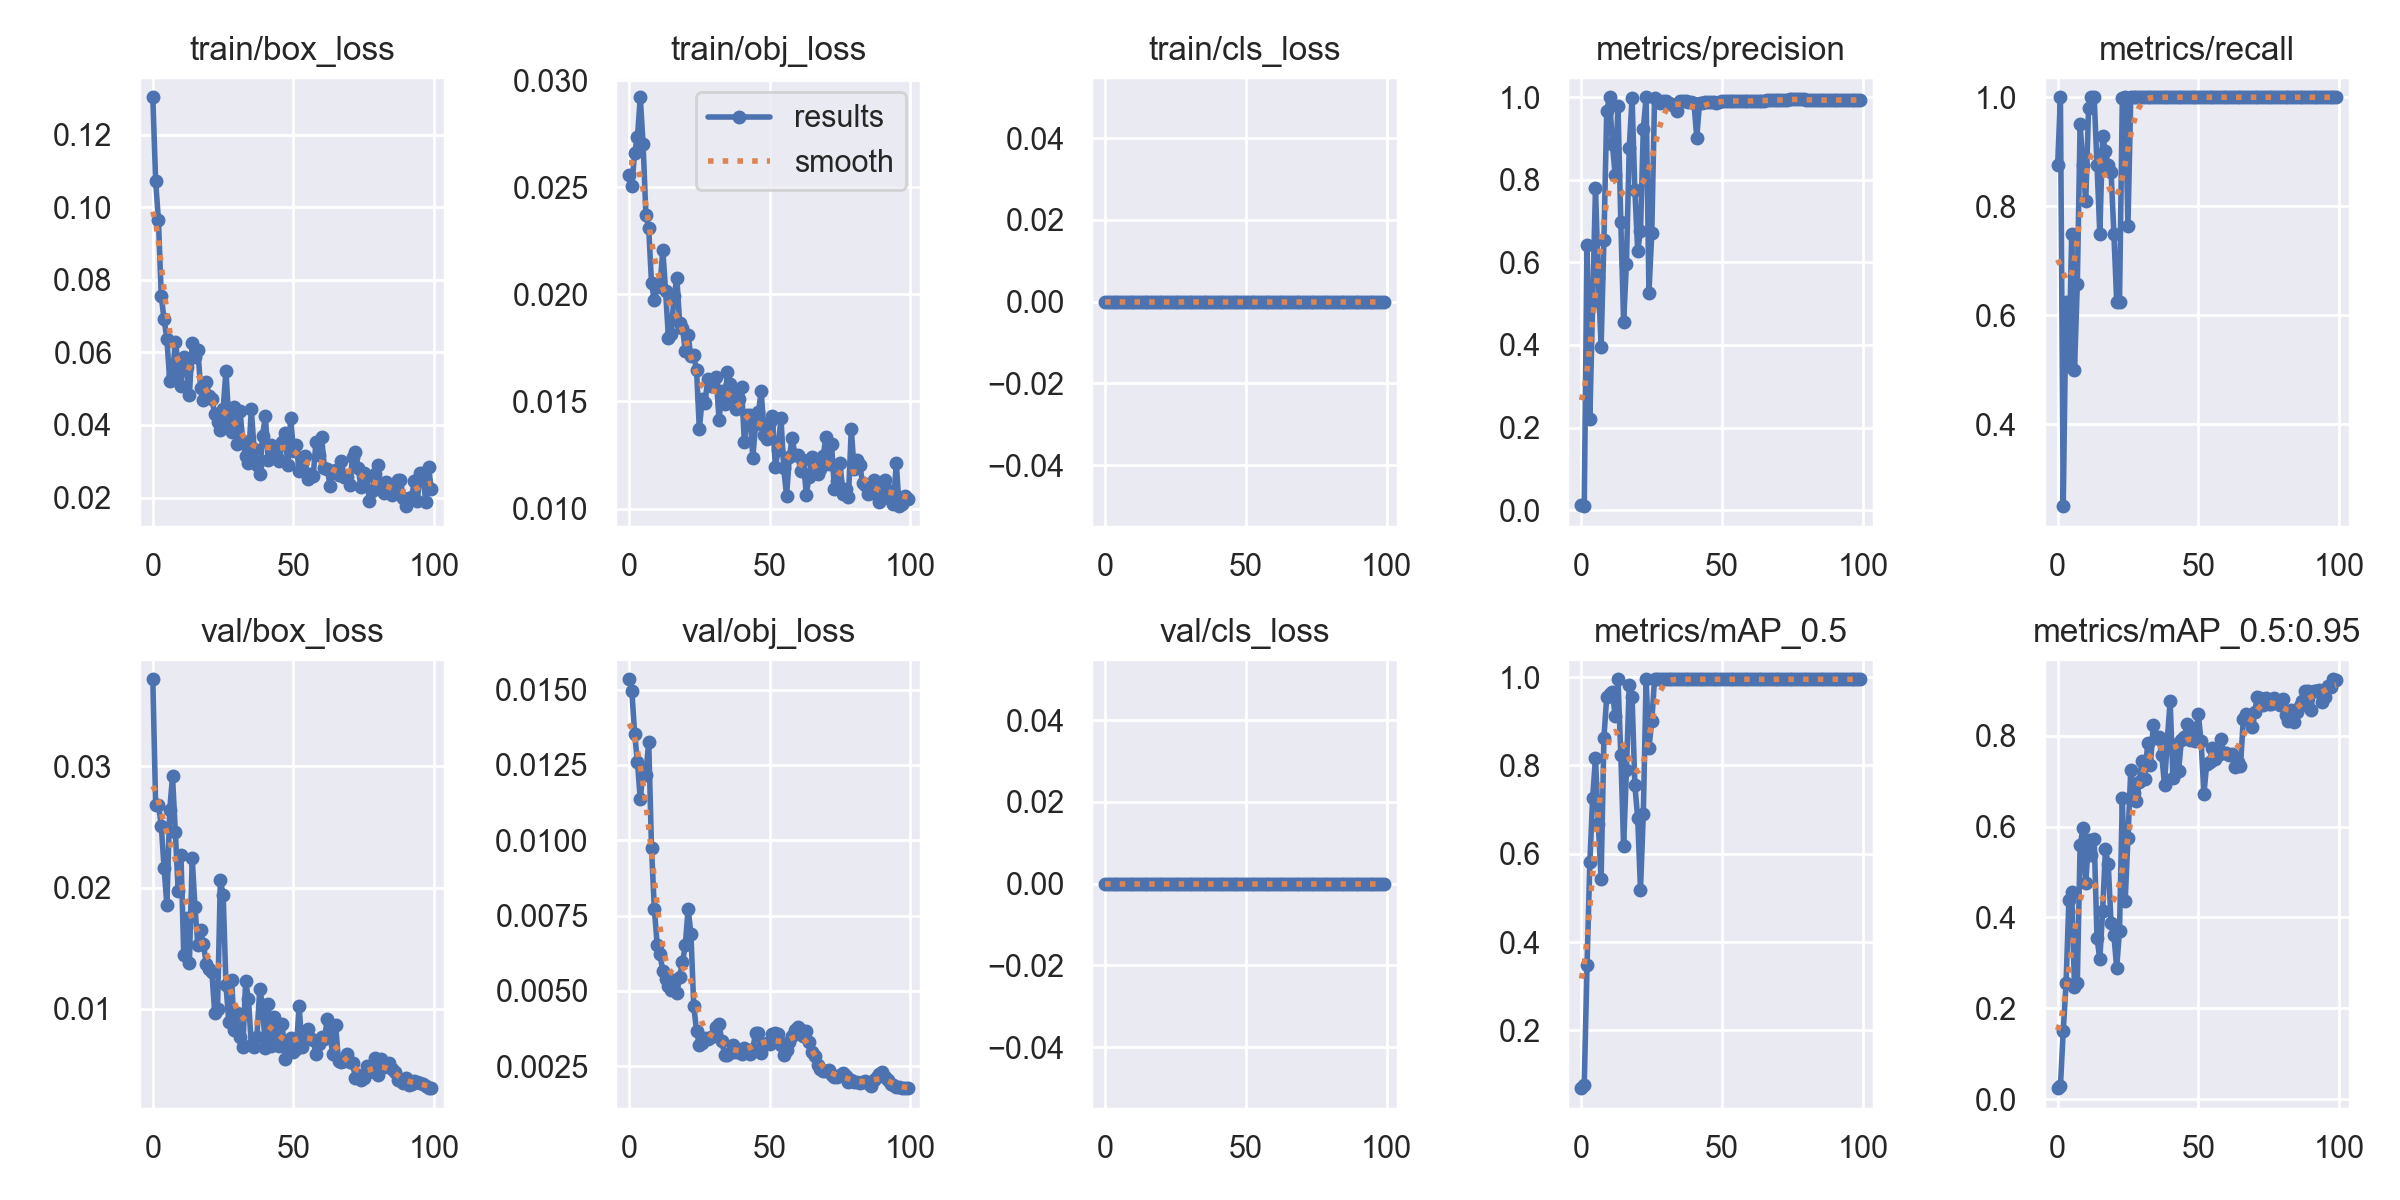

Source data for this figure (header and first rows):
epoch, train/box_loss, train/obj_loss, train/cls_loss, metrics/precision, metrics/recall, metrics/mAP_0.5, metrics/mAP_0.5:0.95, val/box_loss, val/obj_loss, val/cls_loss, x/lr0, x/lr1, x/lr2
0, 0.1303, 0.02555, 0, 0.01292, 0.875, 0.06938, 0.02456, 0.03717, 0.01535, 0, 0.0946, 0.0006, 0.0006
1, 0.1073, 0.02506, 0, 0.009647, 1, 0.07684, 0.02884, 0.0268, 0.01496, 0, 0.08829, 0.001287, 0.001287
2, 0.0964, 0.02661, 0, 0.6425, 0.25, 0.3486, 0.1509, 0.02681, 0.01354, 0, 0.08196, 0.00196, 0.00196
3, 0.0755, 0.02734, 0, 0.2216, 0.625, 0.5808, 0.2549, 0.02511, 0.0126, 0, 0.07562, 0.00262, 0.00262
4, 0.0691, 0.02919, 0, 0.5034, 0.5077, 0.7273, 0.4377, 0.02164, 0.01136, 0, 0.06926, 0.003265, 0.003265
5, 0.06374, 0.02701, 0, 0.7794, 0.75, 0.8166, 0.4561, 0.01852, 0.01231, 0, 0.0629, 0.003897, 0.003897
6, 0.05221, 0.02372, 0, 0.5647, 0.5, 0.6681, 0.2472, 0.02637, 0.01218, 0, 0.05652, 0.004515, 0.004515
7, 0.05384, 0.02309, 0, 0.3959, 0.6571, 0.5429, 0.2563, 0.02917, 0.01328, 0, 0.05012, 0.005119, 0.005119
8, 0.06297, 0.02052, 0, 0.6546, 0.9502, 0.8631, 0.5584, 0.02459, 0.009731, 0, 0.04371, 0.005709, 0.005709
9, 0.05703, 0.01972, 0, 0.9666, 0.875, 0.955, 0.5961, 0.01975, 0.007729, 0, 0.03728, 0.006285, 0.006285
10, 0.05069, 0.02044, 0, 1, 0.8097, 0.9623, 0.4756, 0.02272, 0.006538, 0, 0.03085, 0.006848, 0.006848
11, 0.05883, 0.02034, 0, 0.8866, 0.9798, 0.9672, 0.5704, 0.01443, 0.006212, 0, 0.0244, 0.007396, 0.007396
12, 0.05585, 0.02208, 0, 0.811, 1, 0.9117, 0.5364, 0.01745, 0.005651, 0, 0.01793, 0.007931, 0.007931
13, 0.04813, 0.02017, 0, 0.9785, 1, 0.995, 0.5727, 0.0138, 0.005379, 0, 0.01145, 0.008452, 0.008452
14, 0.06266, 0.01798, 0, 0.6982, 0.875, 0.8243, 0.3552, 0.0224, 0.00516, 0, 0.008614, 0.008614, 0.008614
15, 0.05872, 0.01817, 0, 0.4559, 0.75, 0.6175, 0.3083, 0.01836, 0.005012, 0, 0.008614, 0.008614, 0.008614
16, 0.06065, 0.0199, 0, 0.5971, 0.9287, 0.7891, 0.4144, 0.01525, 0.005355, 0, 0.008515, 0.008515, 0.008515
17, 0.05027, 0.02075, 0, 0.8779, 0.9008, 0.9817, 0.5497, 0.01649, 0.004922, 0, 0.008416, 0.008416, 0.008416
18, 0.04681, 0.01867, 0, 0.9985, 0.875, 0.955, 0.5168, 0.01531, 0.005468, 0, 0.008317, 0.008317, 0.008317
19, 0.05186, 0.01844, 0, 0.7753, 0.8637, 0.7554, 0.387, 0.0137, 0.005945, 0, 0.008218, 0.008218, 0.008218
20, 0.04789, 0.01736, 0, 0.6281, 0.75, 0.6812, 0.3608, 0.01327, 0.006506, 0, 0.008119, 0.008119, 0.008119
21, 0.04705, 0.01809, 0, 0.6759, 0.625, 0.519, 0.2893, 0.01301, 0.007725, 0, 0.00802, 0.00802, 0.00802
22, 0.04313, 0.0171, 0, 0.9236, 0.625, 0.6908, 0.3712, 0.00964, 0.006902, 0, 0.007921, 0.007921, 0.007921
23, 0.04095, 0.01714, 0, 1, 0.9993, 0.995, 0.6632, 0.009981, 0.00451, 0, 0.007822, 0.007822, 0.007822
24, 0.03857, 0.01647, 0, 0.5261, 1, 0.839, 0.4356, 0.02061, 0.003667, 0, 0.007723, 0.007723, 0.007723
25, 0.04434, 0.0137, 0, 0.6703, 0.7636, 0.9, 0.5739, 0.01942, 0.003192, 0, 0.007624, 0.007624, 0.007624
26, 0.05496, 0.01512, 0, 0.9977, 1, 0.995, 0.7245, 0.01197, 0.003269, 0, 0.007525, 0.007525, 0.007525
27, 0.04106, 0.01494, 0, 0.9931, 1, 0.995, 0.6729, 0.008934, 0.003427, 0, 0.007426, 0.007426, 0.007426
28, 0.03794, 0.01606, 0, 0.9858, 1, 0.995, 0.6566, 0.01239, 0.003409, 0, 0.007327, 0.007327, 0.007327
29, 0.04488, 0.01574, 0, 0.99, 1, 0.995, 0.6988, 0.008253, 0.003474, 0, 0.007228, 0.007228, 0.007228
30, 0.03485, 0.01582, 0, 0.9909, 1, 0.995, 0.7433, 0.009629, 0.003508, 0, 0.007129, 0.007129, 0.007129
31, 0.04382, 0.01614, 0, 0.9864, 1, 0.995, 0.7036, 0.007671, 0.00381, 0, 0.00703, 0.00703, 0.00703
32, 0.03546, 0.01413, 0, 0.9843, 1, 0.995, 0.7836, 0.006851, 0.003905, 0, 0.006931, 0.006931, 0.006931
33, 0.03151, 0.01548, 0, 0.9781, 1, 0.995, 0.7358, 0.01228, 0.003318, 0, 0.006832, 0.006832, 0.006832
34, 0.02962, 0.01488, 0, 0.9658, 1, 0.995, 0.8234, 0.01078, 0.002875, 0, 0.006733, 0.006733, 0.006733
35, 0.04438, 0.01638, 0, 0.991, 1, 0.995, 0.7942, 0.007033, 0.002857, 0, 0.006634, 0.006634, 0.006634
36, 0.03333, 0.0158, 0, 0.9907, 1, 0.995, 0.796, 0.006862, 0.002923, 0, 0.006535, 0.006535, 0.006535
37, 0.0289, 0.01528, 0, 0.9902, 1, 0.995, 0.7575, 0.007658, 0.003185, 0, 0.006436, 0.006436, 0.006436
38, 0.02653, 0.01465, 0, 0.9892, 1, 0.995, 0.6915, 0.01161, 0.002972, 0, 0.006337, 0.006337, 0.006337
39, 0.03703, 0.0151, 0, 0.9876, 1, 0.995, 0.793, 0.01032, 0.002968, 0, 0.006238, 0.006238, 0.006238
40, 0.04248, 0.01566, 0, 0.986, 1, 0.995, 0.8761, 0.006743, 0.002892, 0, 0.006139, 0.006139, 0.006139
41, 0.03042, 0.0131, 0, 0.9025, 1, 0.995, 0.7063, 0.01039, 0.003097, 0, 0.00604, 0.00604, 0.00604
42, 0.03454, 0.01435, 0, 0.9872, 1, 0.995, 0.7794, 0.00697, 0.002957, 0, 0.005941, 0.005941, 0.005941
43, 0.03293, 0.01436, 0, 0.9869, 1, 0.995, 0.7231, 0.009318, 0.002897, 0, 0.005842, 0.005842, 0.005842
44, 0.03125, 0.01238, 0, 0.9874, 1, 0.995, 0.7902, 0.007926, 0.003084, 0, 0.005743, 0.005743, 0.005743
45, 0.03017, 0.01395, 0, 0.9877, 1, 0.995, 0.7961, 0.006897, 0.003593, 0, 0.005644, 0.005644, 0.005644
46, 0.0354, 0.0145, 0, 0.9892, 1, 0.995, 0.8249, 0.008738, 0.003608, 0, 0.005545, 0.005545, 0.005545
47, 0.03781, 0.01547, 0, 0.9883, 1, 0.995, 0.7899, 0.005882, 0.00292, 0, 0.005446, 0.005446, 0.005446
48, 0.02883, 0.01342, 0, 0.9871, 1, 0.995, 0.8157, 0.006969, 0.0032, 0, 0.005347, 0.005347, 0.005347
49, 0.04196, 0.01322, 0, 0.9896, 1, 0.995, 0.7877, 0.00762, 0.003267, 0, 0.005248, 0.005248, 0.005248
50, 0.03282, 0.01402, 0, 0.9898, 1, 0.995, 0.8475, 0.006408, 0.003251, 0, 0.005149, 0.005149, 0.005149
51, 0.03454, 0.01433, 0, 0.9902, 1, 0.995, 0.7873, 0.006658, 0.003562, 0, 0.00505, 0.00505, 0.00505
52, 0.02741, 0.01194, 0, 0.991, 1, 0.995, 0.6718, 0.01026, 0.003593, 0, 0.004951, 0.004951, 0.004951
53, 0.02959, 0.01274, 0, 0.9914, 1, 0.995, 0.7381, 0.006882, 0.003579, 0, 0.004852, 0.004852, 0.004852
54, 0.03158, 0.01424, 0, 0.9915, 1, 0.995, 0.7429, 0.007503, 0.003214, 0, 0.004753, 0.004753, 0.004753
55, 0.0251, 0.01188, 0, 0.9915, 1, 0.995, 0.7725, 0.00831, 0.00288, 0, 0.004654, 0.004654, 0.004654
56, 0.02643, 0.01058, 0, 0.9911, 1, 0.995, 0.7491, 0.007627, 0.003023, 0, 0.004555, 0.004555, 0.004555
57, 0.02587, 0.01242, 0, 0.9907, 1, 0.995, 0.7573, 0.007414, 0.00331, 0, 0.004456, 0.004456, 0.004456
58, 0.03538, 0.0133, 0, 0.9912, 1, 0.995, 0.7918, 0.006317, 0.003493, 0, 0.004357, 0.004357, 0.004357
59, 0.03158, 0.01248, 0, 0.9907, 1, 0.995, 0.7621, 0.007089, 0.003716, 0, 0.004258, 0.004258, 0.004258
... 40 more rows
